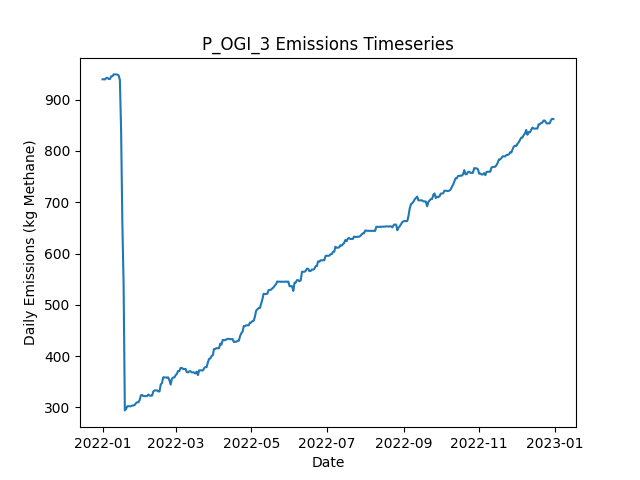

The table this chart was drawn from, first rows:
Date, Daily Emissions (Kg Methane), Daily Mitigable Emissions (Kg Methane), Daily Non-Mitigable Emissions (Kg Methan…, Daily Cost ($), Active Leaks, New Leaks, Leaks Repaired, Leaks Naturally Repaired, Leaks Tagged, Daily Repair Cost ($), Daily Natural Repair Cost ($), OGI Deployment Cost ($), OGI Sites flagged for Follow-Up, OGI Leaks tagged for repair, OGI Sites Visited, OGI Travel Time (Minutes), OGI Survey Time (Minutes)
2022-01-01, 939.7, 672.1, 267.6, 2876, 357, 358, 0, 1, 38, 0.00000, 200, 2876, , 38, 3, 180, 300
2022-01-02, 939.9, 672.4, 267.6, 2876, 358, 1, 0, 0, 60, 0.00000, 0.00000, 2876, , 60, 3, 180, 360
2022-01-03, 939.5, 671.9, 267.6, 2876, 357, 0, 0, 1, 46, 0.00000, 200, 2876, , 46, 3, 180, 300
2022-01-04, 942.4, 674.8, 267.6, 2876, 359, 2, 0, 0, 73, 0.00000, 0.00000, 2876, , 73, 3, 180, 360
2022-01-05, 942.4, 674.8, 267.6, 0.00000, 359, 0, 0, 0, 0, 0.00000, 0.00000, 0.00000, , 0, 0, 0, 0
2022-01-06, 940.4, 674.8, 265.6, 0.00000, 358, 0, 0, 0, 0, 0.00000, 0.00000, 0.00000, , 0, 0, 0, 0
2022-01-07, 940.4, 674.8, 265.6, 0.00000, 358, 0, 0, 0, 0, 0.00000, 0.00000, 0.00000, , 0, 0, 0, 0
2022-01-08, 945.6, 680, 265.6, 0.00000, 359, 2, 0, 1, 0, 0.00000, 200, 0.00000, , 0, 0, 0, 0
2022-01-09, 945.8, 680.2, 265.6, 0.00000, 360, 1, 0, 0, 0, 0.00000, 0.00000, 0.00000, , 0, 0, 0, 0
2022-01-10, 949.3, 681.7, 267.6, 0.00000, 362, 2, 0, 0, 0, 0.00000, 0.00000, 0.00000, , 0, 0, 0, 0
2022-01-11, 949.3, 681.7, 267.6, 0.00000, 362, 0, 0, 0, 0, 0.00000, 0.00000, 0.00000, , 0, 0, 0, 0
2022-01-12, 949.3, 681.7, 267.6, 0.00000, 362, 0, 0, 0, 0, 0.00000, 0.00000, 0.00000, , 0, 0, 0, 0
2022-01-13, 948.9, 681.3, 267.6, 0.00000, 361, 0, 0, 1, 0, 0.00000, 200, 0.00000, , 0, 0, 0, 0
2022-01-14, 947.4, 690, 257.3, 0.00000, 361, 2, 0, 0, 0, 0.00000, 0.00000, 0.00000, , 0, 0, 0, 0
2022-01-15, 938.4, 690, 248.4, 0.00000, 360, 0, 0, 0, 0, 0.00000, 0.00000, 0.00000, , 0, 0, 0, 0
2022-01-16, 837.2, 588.8, 248.4, 6200, 331, 2, 31, 0, 0, 6200, 0.00000, 0.00000, , 0, 0, 0, 0
2022-01-17, 658.4, 410, 248.4, 10600, 278, 0, 53, 0, 0, 10600, 0.00000, 0.00000, , 0, 0, 0, 0
2022-01-18, 539.8, 290.7, 249.1, 7800, 242, 3, 39, 0, 0, 7800, 0.00000, 0.00000, , 0, 0, 0, 0
2022-01-19, 294, 44.91, 249.1, 14000, 173, 1, 70, 0, 0, 14000, 0.00000, 0.00000, , 0, 0, 0, 0
2022-01-20, 296.7, 47.59, 249.1, 0.00000, 174, 1, 0, 0, 0, 0.00000, 0.00000, 0.00000, , 0, 0, 0, 0
2022-01-21, 302.1, 54.97, 247.1, 0.00000, 176, 3, 0, 0, 0, 0.00000, 0.00000, 0.00000, , 0, 0, 0, 0
2022-01-22, 302.1, 54.97, 247.1, 0.00000, 176, 0, 0, 0, 0, 0.00000, 0.00000, 0.00000, , 0, 0, 0, 0
2022-01-23, 302.1, 54.97, 247.1, 0.00000, 176, 0, 0, 0, 0, 0.00000, 0.00000, 0.00000, , 0, 0, 0, 0
2022-01-24, 302.1, 54.97, 247.1, 0.00000, 176, 0, 0, 0, 0, 0.00000, 0.00000, 0.00000, , 0, 0, 0, 0
2022-01-25, 303.6, 56.53, 247.1, 0.00000, 177, 1, 0, 0, 0, 0.00000, 0.00000, 0.00000, , 0, 0, 0, 0
2022-01-26, 303.6, 56.53, 247.1, 0.00000, 177, 0, 0, 0, 0, 0.00000, 0.00000, 0.00000, , 0, 0, 0, 0
2022-01-27, 304.7, 57.87, 246.9, 0.00000, 176, 1, 0, 1, 0, 0.00000, 200, 0.00000, , 0, 0, 0, 0
2022-01-28, 308.1, 63.24, 244.9, 0.00000, 177, 2, 0, 0, 0, 0.00000, 0.00000, 0.00000, , 0, 0, 0, 0
2022-01-29, 309.9, 63.01, 246.9, 0.00000, 177, 1, 0, 1, 0, 0.00000, 200, 0.00000, , 0, 0, 0, 0
2022-01-30, 309.9, 63.01, 246.9, 0.00000, 177, 0, 0, 0, 0, 0.00000, 0.00000, 0.00000, , 0, 0, 0, 0
2022-01-31, 314.5, 65.69, 248.8, 0.00000, 179, 2, 0, 0, 0, 0.00000, 0.00000, 0.00000, , 0, 0, 0, 0
2022-02-01, 323.5, 68.38, 255.1, 0.00000, 180, 2, 0, 0, 0, 0.00000, 0.00000, 0.00000, , 0, 0, 0, 0
2022-02-02, 324, 68.38, 255.6, 0.00000, 181, 1, 0, 0, 0, 0.00000, 0.00000, 0.00000, , 0, 0, 0, 0
2022-02-03, 322, 68.38, 253.6, 0.00000, 180, 0, 0, 0, 0, 0.00000, 0.00000, 0.00000, , 0, 0, 0, 0
2022-02-04, 322, 68.38, 253.6, 0.00000, 180, 0, 0, 0, 0, 0.00000, 0.00000, 0.00000, , 0, 0, 0, 0
2022-02-05, 321.8, 68.38, 253.4, 0.00000, 179, 0, 0, 0, 0, 0.00000, 0.00000, 0.00000, , 0, 0, 0, 0
2022-02-06, 322, 68.6, 253.4, 0.00000, 180, 1, 0, 0, 0, 0.00000, 0.00000, 0.00000, , 0, 0, 0, 0
2022-02-07, 324.9, 71.5, 253.4, 0.00000, 182, 2, 0, 0, 0, 0.00000, 0.00000, 0.00000, , 0, 0, 0, 0
2022-02-08, 322.9, 71.5, 251.4, 0.00000, 181, 0, 0, 0, 0, 0.00000, 0.00000, 0.00000, , 0, 0, 0, 0
2022-02-09, 322.7, 71.5, 251.2, 0.00000, 180, 0, 0, 0, 0, 0.00000, 0.00000, 0.00000, , 0, 0, 0, 0
2022-02-10, 322.9, 71.73, 251.2, 0.00000, 181, 1, 0, 0, 0, 0.00000, 0.00000, 0.00000, , 0, 0, 0, 0
2022-02-11, 331.2, 79.99, 251.2, 0.00000, 182, 1, 0, 0, 0, 0.00000, 0.00000, 0.00000, , 0, 0, 0, 0
2022-02-12, 333, 81.78, 251.2, 0.00000, 184, 2, 0, 0, 0, 0.00000, 0.00000, 0.00000, , 0, 0, 0, 0
2022-02-13, 333, 81.78, 251.2, 0.00000, 184, 0, 0, 0, 0, 0.00000, 0.00000, 0.00000, , 0, 0, 0, 0
2022-02-14, 333, 81.78, 251.2, 0.00000, 184, 0, 0, 0, 0, 0.00000, 0.00000, 0.00000, , 0, 0, 0, 0
2022-02-15, 331, 81.78, 249.2, 0.00000, 183, 0, 0, 0, 0, 0.00000, 0.00000, 0.00000, , 0, 0, 0, 0
2022-02-16, 331, 81.78, 249.2, 0.00000, 183, 0, 0, 0, 0, 0.00000, 0.00000, 0.00000, , 0, 0, 0, 0
2022-02-17, 344.6, 87.82, 256.8, 0.00000, 184, 2, 0, 0, 0, 0.00000, 0.00000, 0.00000, , 0, 0, 0, 0
2022-02-18, 347.3, 90.5, 256.8, 0.00000, 185, 1, 0, 0, 0, 0.00000, 0.00000, 0.00000, , 0, 0, 0, 0
2022-02-19, 358.7, 99.21, 259.5, 0.00000, 189, 4, 0, 0, 0, 0.00000, 0.00000, 0.00000, , 0, 0, 0, 0
2022-02-20, 358.2, 98.76, 259.5, 0.00000, 188, 0, 0, 1, 0, 0.00000, 200, 0.00000, , 0, 0, 0, 0
2022-02-21, 358.2, 98.76, 259.5, 0.00000, 188, 0, 0, 0, 0, 0.00000, 0.00000, 0.00000, , 0, 0, 0, 0
2022-02-22, 358, 98.54, 259.5, 0.00000, 187, 0, 0, 1, 0, 0.00000, 200, 0.00000, , 0, 0, 0, 0
2022-02-23, 358.4, 107.3, 251.2, 0.00000, 188, 2, 0, 0, 0, 0.00000, 0.00000, 0.00000, , 0, 0, 0, 0
2022-02-24, 352.6, 110.4, 242.3, 0.00000, 189, 2, 0, 0, 0, 0.00000, 0.00000, 0.00000, , 0, 0, 0, 0
2022-02-25, 344.4, 110.4, 234, 0.00000, 189, 1, 0, 0, 0, 0.00000, 0.00000, 0.00000, , 0, 0, 0, 0
2022-02-26, 355.5, 112.6, 242.9, 0.00000, 190, 2, 0, 1, 0, 0.00000, 200, 0.00000, , 0, 0, 0, 0
2022-02-27, 358.2, 115.3, 242.9, 0.00000, 191, 1, 0, 0, 0, 0.00000, 0.00000, 0.00000, , 0, 0, 0, 0
2022-02-28, 358.2, 115.3, 242.9, 0.00000, 191, 0, 0, 0, 0, 0.00000, 0.00000, 0.00000, , 0, 0, 0, 0
2022-03-01, 362.7, 119.8, 242.9, 0.00000, 192, 1, 0, 0, 0, 0.00000, 0.00000, 0.00000, , 0, 0, 0, 0
... 305 more rows
